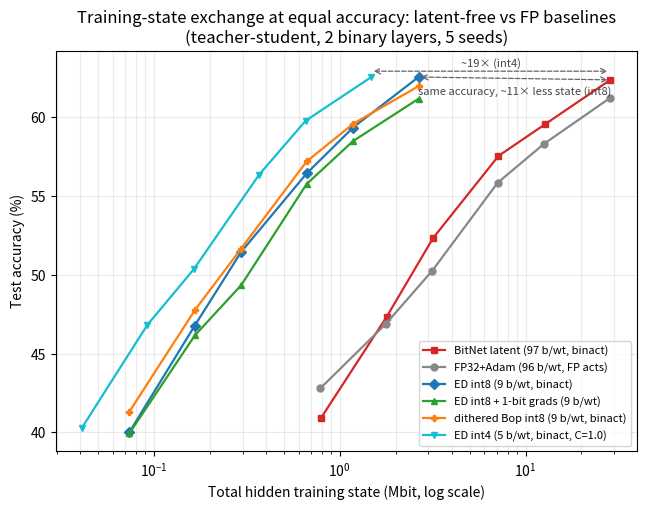

Recreate this plot in Python. (Note: this script raises an exception after producing the figure.)
from pathlib import Path

import matplotlib.pyplot as plt

WIDTHS = [64, 96, 128, 192, 256, 384]
SERIES = {
    "BitNet latent (97 b/wt, binact)": (97, [40.94, 47.33, 52.32, 57.53, 59.53, 62.35], "#d62728", "s"),
    "FP32+Adam (96 b/wt, FP acts)": (96, [42.80, 46.88, 50.25, 55.83, 58.30, 61.18], "#888888", "o"),
    "ED int8 (9 b/wt, binact)": (9, [40.02, 46.78, 51.45, 56.42, 59.33, 62.53], "#1f77b4", "D"),
    "ED int8 + 1-bit grads (9 b/wt)": (9, [39.95, 46.15, 49.34, 55.75, 58.47, 61.15], "#2ca02c", "^"),
    "dithered Bop int8 (9 b/wt, binact)": (9, [41.32, 47.75, 51.66, 57.18, 59.56, 61.95], "#ff7f0e", "P"),
    "ED int4 (5 b/wt, binact, C=1.0)": (5, [40.30, 46.82, 50.35, 56.35, 59.76, 62.52], "#17becf", "v"),
}


def main():
    fig, ax = plt.subplots(figsize=(7.5, 5.2), dpi=150)
    for label, (bits, accs, color, marker) in SERIES.items():
        total = [2 * w * w * bits / 1e6 for w in WIDTHS]
        ax.plot(total, accs, marker=marker, ms=5, lw=1.6, color=color, label=label)
    ax.set_xscale("log")
    ax.set_xlabel("Total hidden training state (Mbit, log scale)")
    ax.set_ylabel("Test accuracy (%)")
    ax.set_title(
        "Training-state exchange at equal accuracy: latent-free vs FP baselines\n"
        "(teacher-student, 2 binary layers, 5 seeds)"
    )
    ax.grid(True, which="both", alpha=0.25)
    ax.legend(fontsize=8, loc="lower right")
    ax.annotate(
        "",
        xy=(28.6, 62.35),
        xytext=(2.65, 62.53),
        arrowprops={"arrowstyle": "<->", "lw": 0.9, "ls": "--", "color": "#666666"},
    )
    ax.text(
        8.7, 62.0, "same accuracy, ~11× less state (int8)", ha="center", va="top", fontsize=8, color="#444444"
    )
    ax.annotate(
        "",
        xy=(28.6, 62.9),
        xytext=(1.47, 62.9),
        arrowprops={"arrowstyle": "<->", "lw": 0.9, "ls": "--", "color": "#666666"},
    )
    ax.text(6.5, 63.05, "~19× (int4)", ha="center", va="bottom", fontsize=8, color="#444444")
    ax.set_ylim(top=64.2)
    out = Path(__file__).resolve().parent.parent / "results" / "exchange_curve.png"
    fig.tight_layout()
    fig.savefig(out)
    print(out)


if __name__ == "__main__":
    main()
